Dataset: dataset (GitHub, fucnim17/yolo26-beverage-crate-classification). Classes: allgäuer bügel 20x0.50l, bayr. brauhaus 20x0.50l, becks bier 20x0.50l, bitburger 24x0.33l, brinkhoffs 20x0.50l, budweiser 20x0.50l, coca cola 20x0.50l, coca cola pet 12x1.00l, diebels 24x0.33l, gerolsteiner 24x0.25l, gerolsteiner pet 12x1.00l, hansa 20x0.50l, haus cramer offen 24x0.33l, jever 24x0.33l, kromb. radler 24x0.33l, könig pils stub 20x0.33l, nürburg quelle pet cycle 12x1.00l, oscar maxxum 20x0.50l, paulaner spezi 20x0.50l, paulaner teilbar 20x0.50l, radeberger 24x0.33l, reissdorf 24x0.33l, reissdorf dsp 24x0.33l, rheinfels pet 12x1.00l, salvus pet cycle 12x1.00l, staatl. fachingen 12x0.75l, stauder 20x0.50l, stauder dsp 20x0.50l, traugott alt 20x0.50l, vita malz 24x0.33l, wicküler 20x0.50l.

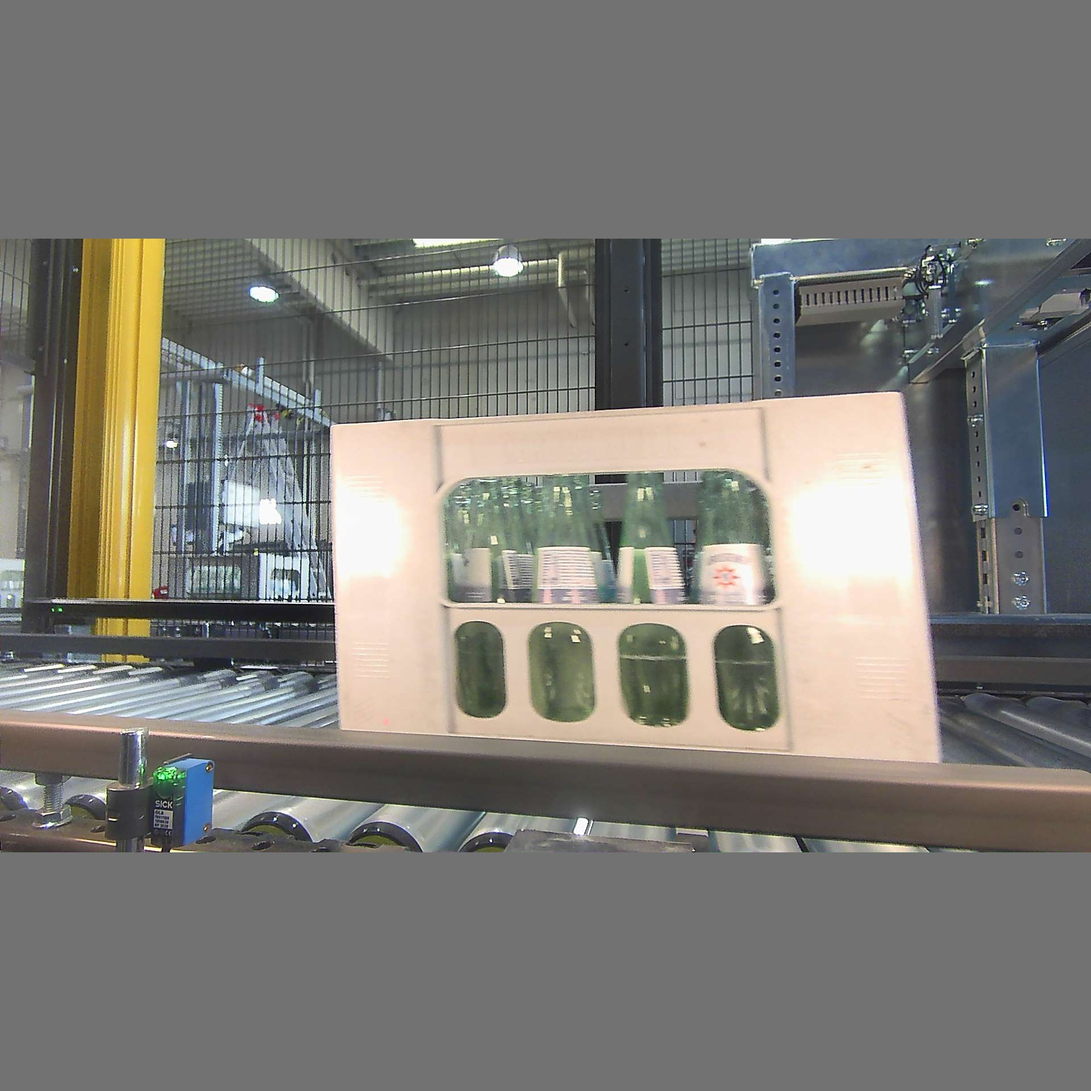
Label: gerolsteiner 24x0.25l

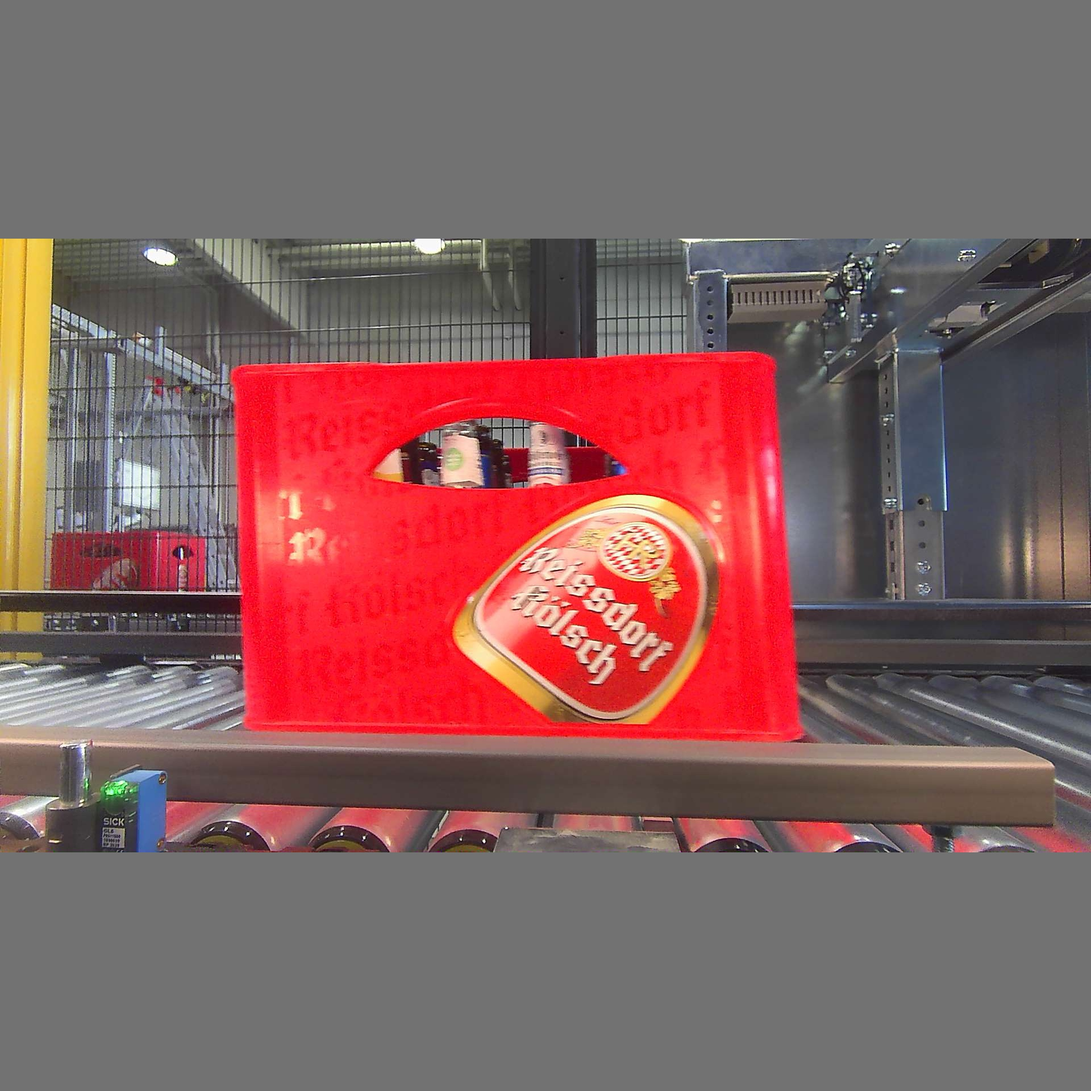
Label: reissdorf 24x0.33l

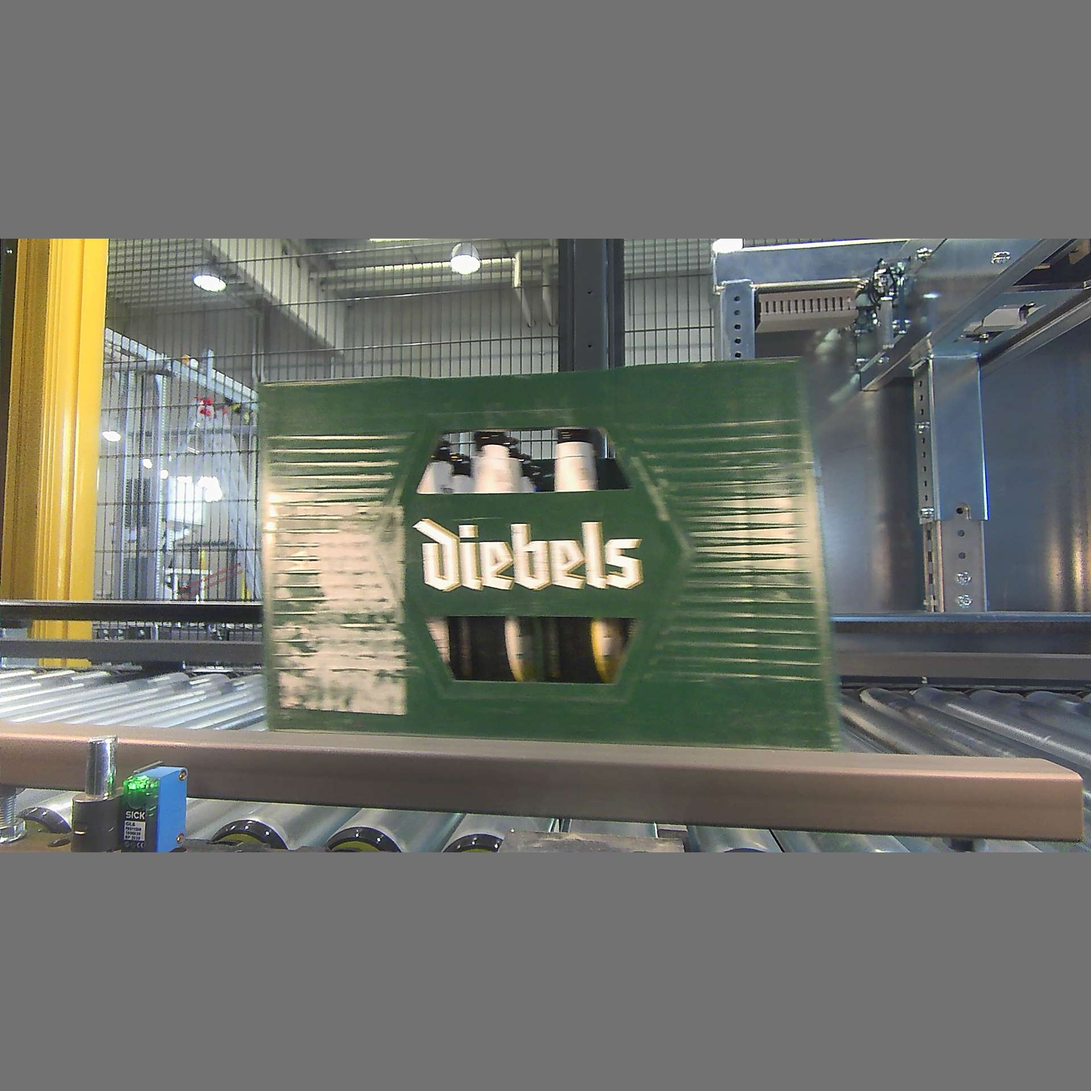
Label: diebels 24x0.33l

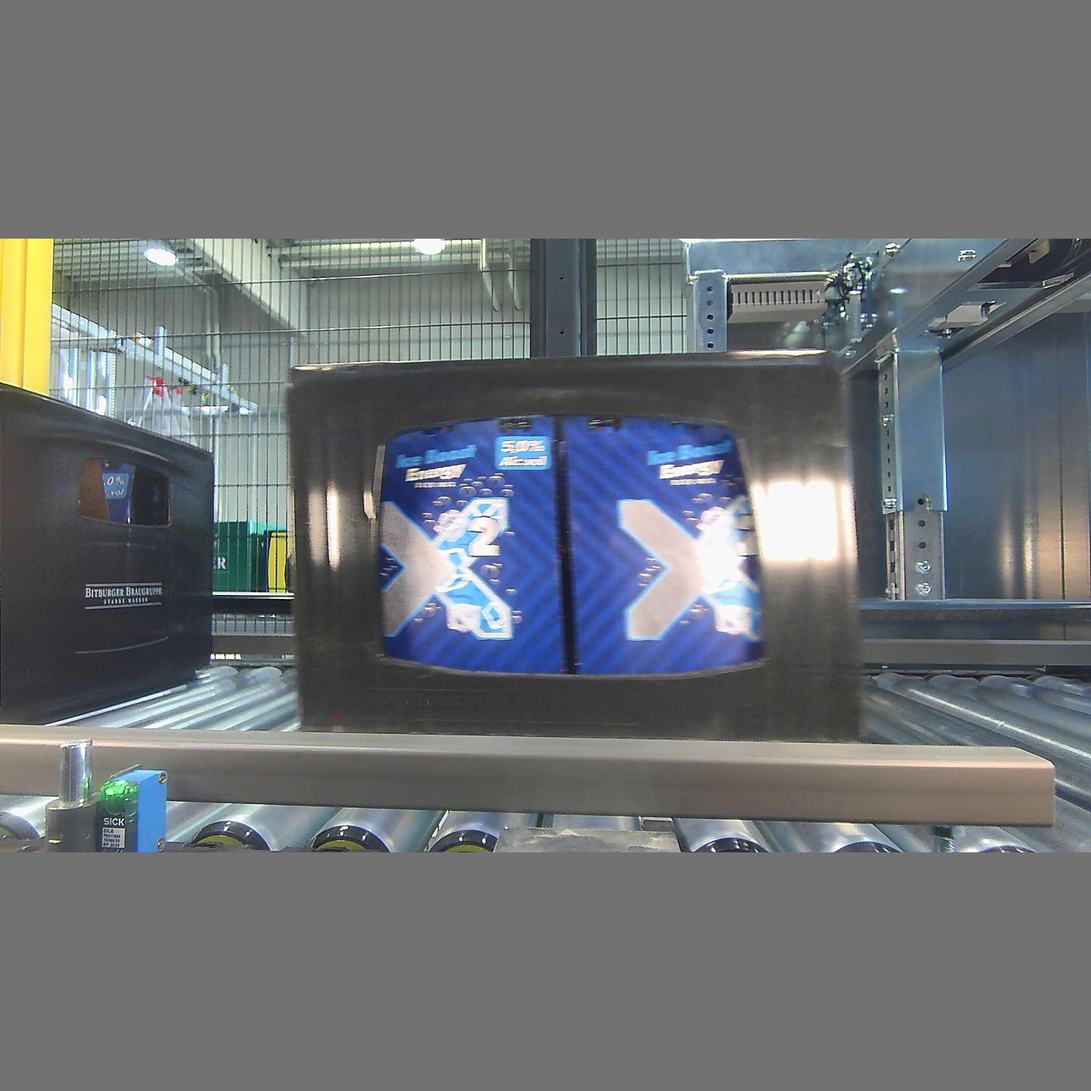
Label: bitburger 24x0.33l

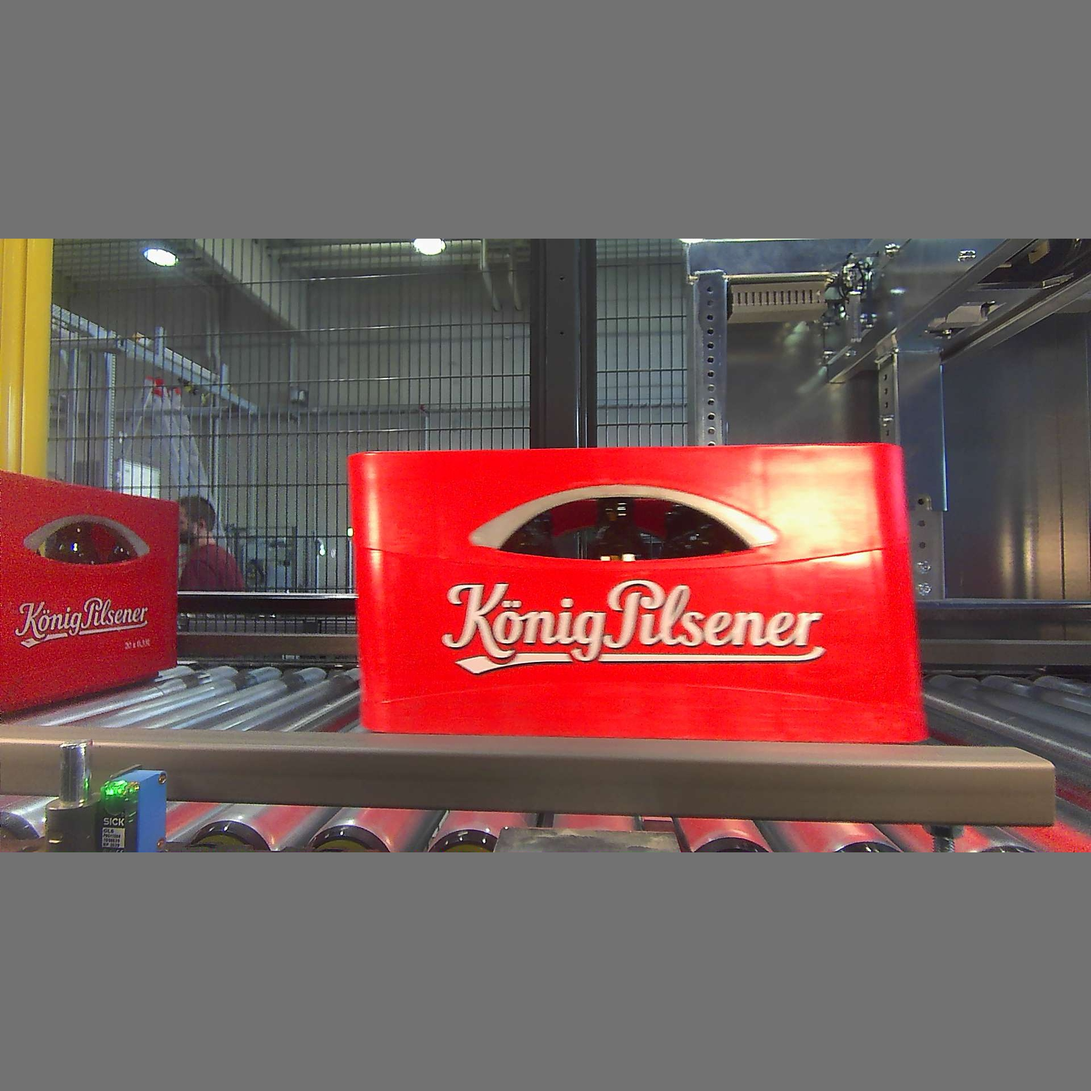
Label: könig pils stub 20x0.33l

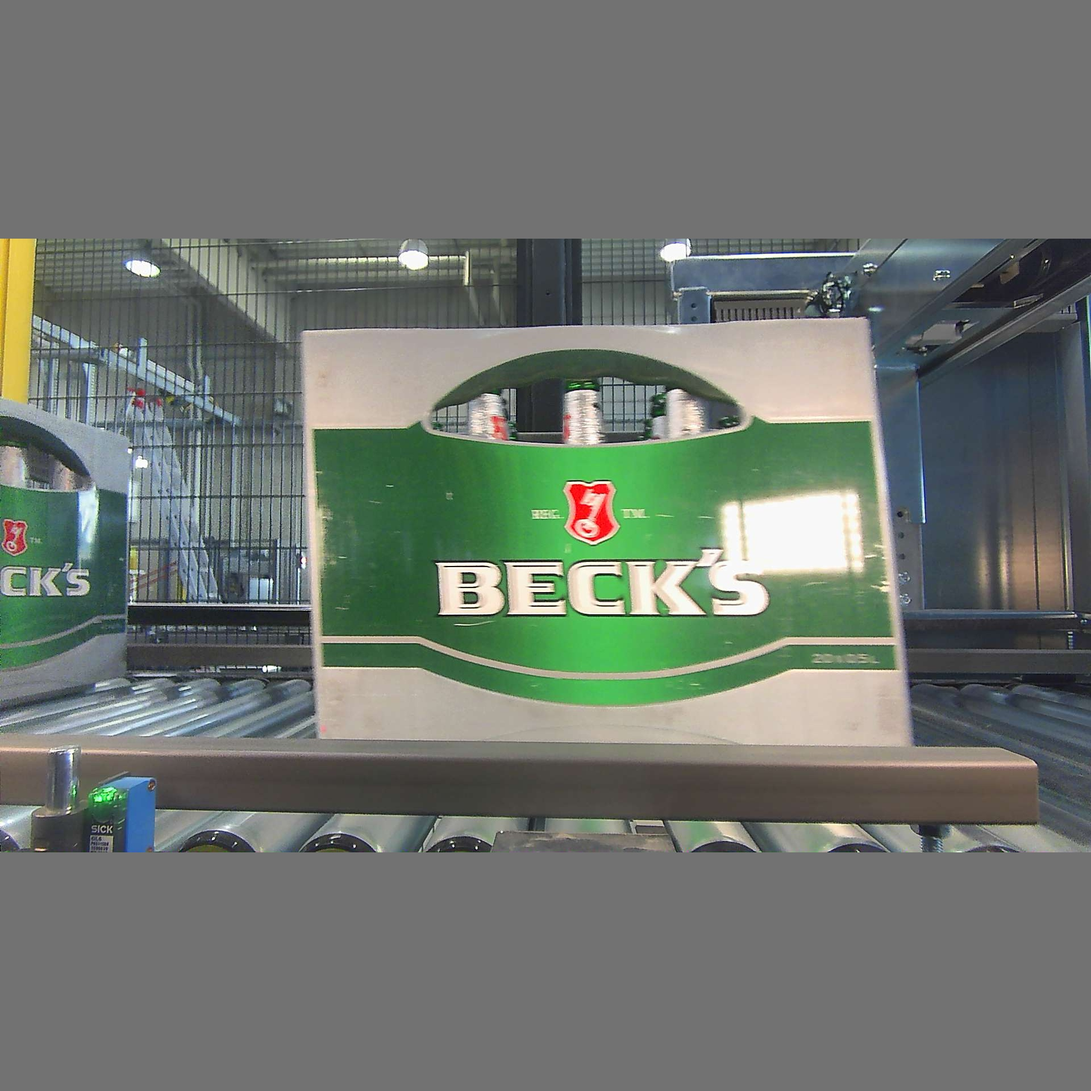
Label: becks bier 20x0.50l
